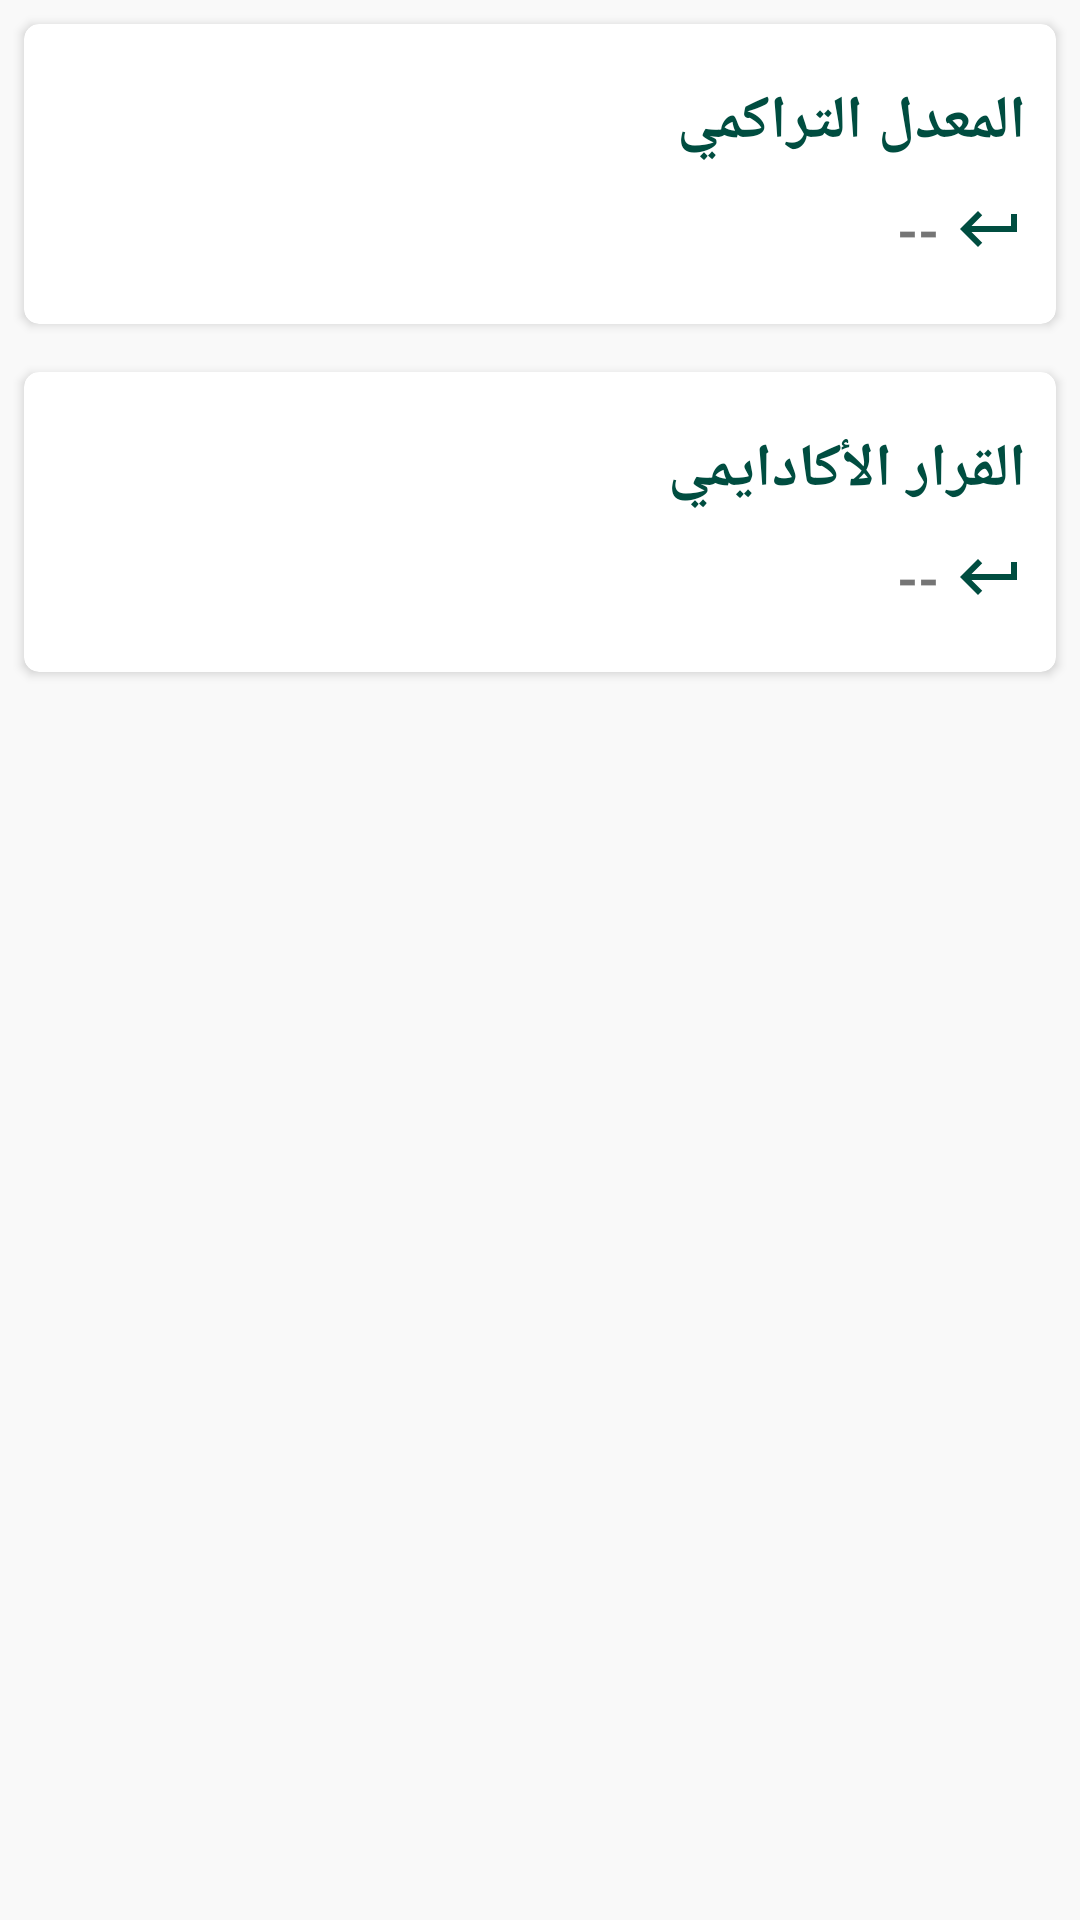

Layout XML and referenced resources for this Android screen:
<!-- AndroidManifest.xml: application theme AppTheme -->
<!-- res/layout/activity_result.xml -->
<?xml version="1.0" encoding="utf-8"?>
<LinearLayout xmlns:android="http://schemas.android.com/apk/res/android"
    xmlns:app="http://schemas.android.com/apk/res-auto"
    xmlns:tools="http://schemas.android.com/tools"
    android:layout_width="match_parent"
    android:layout_height="match_parent"
    tools:context="com.example.ama_2.registration.activities.ResultActivity"
    android:background="@color/backgroundcolor"
    android:orientation="vertical">

    <android.support.v7.widget.CardView
        android:layout_margin="8dp"
        app:cardCornerRadius="5dp"
        android:layout_width="match_parent"
        android:layout_height="100dp"
        android:layout_marginBottom="5dp">
        <LinearLayout
            android:layout_width="match_parent"
            android:layout_height="match_parent"
            android:orientation="horizontal">

            <LinearLayout
                android:gravity="center"
                android:orientation="vertical"
                android:layout_width="0dp"
                android:layout_weight="1"
                android:layout_height="match_parent"
                >
                <TextView
                    android:paddingRight="10dp"
                    android:layout_gravity="right"
                    android:layout_width="wrap_content"
                    android:layout_height="wrap_content"
                    android:text="المعدل التراكمي"
                    android:textStyle="bold"
                    android:textSize="20sp"
                    android:textColor="@color/colorPrimaryDark"/>
                <TextView
                    android:id="@+id/tvGpa"
                    android:layout_gravity="right"
                    android:paddingRight="10dp"
                    android:layout_width="wrap_content"
                    android:layout_height="wrap_content"
                    android:text="--"
                    android:textStyle="bold"
                    android:drawablePadding="5dp"
                    android:drawableRight="@drawable/ic_keyboard_return_black_24dp"
                    android:paddingTop="10dp"
                    android:textSize="18sp"/>
            </LinearLayout>

        </LinearLayout>
    </android.support.v7.widget.CardView>

    <android.support.v7.widget.CardView
        android:layout_margin="8dp"
        app:cardCornerRadius="5dp"
        android:layout_width="match_parent"
        android:layout_height="100dp"
        android:layout_marginBottom="5dp">
        <LinearLayout
            android:layout_width="match_parent"
            android:layout_height="match_parent"
            android:orientation="horizontal">

            <LinearLayout
                android:gravity="center"
                android:orientation="vertical"
                android:layout_width="0dp"
                android:layout_weight="1"
                android:layout_height="match_parent">
                <TextView
                    android:paddingRight="10dp"
                    android:layout_gravity="right"
                    android:layout_width="wrap_content"
                    android:layout_height="wrap_content"
                    android:text="القرار الأكادايمي"
                    android:textStyle="bold"
                    android:textSize="20sp"
                    android:textColor="@color/colorPrimaryDark"/>
                <TextView
                    android:id="@+id/tvAcademicDecision"
                    android:layout_gravity="right"
                    android:paddingRight="10dp"
                    android:layout_width="wrap_content"
                    android:layout_height="wrap_content"
                    android:text="--"
                    android:textStyle="bold"
                    android:drawablePadding="5dp"
                    android:drawableRight="@drawable/ic_keyboard_return_black_24dp"
                    android:paddingTop="10dp"
                    android:textSize="18sp"/>
            </LinearLayout>

        </LinearLayout>
    </android.support.v7.widget.CardView>


    <android.support.v7.widget.RecyclerView
        android:layout_margin="8dp"
        android:id="@+id/recycle"
        android:layout_width="match_parent"
        android:layout_height="wrap_content"/>

</LinearLayout>
<!-- resources referenced by this layout -->
<resources>
  <color name="backgroundcolor">#f9f9f9</color>
  <color name="colorPrimaryDark">#004d40</color>
  <!-- drawable ic_keyboard_return_black_24dp (drawable) -->
  <vector xmlns:android="http://schemas.android.com/apk/res/android"
          android:width="24dp"
          android:height="24dp"
          android:viewportWidth="24.0"
          android:viewportHeight="24.0">
      <path
          android:fillColor="@color/colorPrimaryDark"
          android:pathData="M19,7v4H5.83l3.58,-3.59L8,6l-6,6 6,6 1.41,-1.41L5.83,13H21V7z"/>
  </vector>
  <style name="AppTheme" parent="Theme.AppCompat.Light.NoActionBar">
          
          <item name="colorPrimary">@color/colorPrimary</item>
          <item name="colorPrimaryDark">@color/colorPrimaryDark</item>
          <item name="colorAccent">@color/colorAccent</item>
      </style>
  <color name="colorPrimary">#00796b</color>
  <color name="colorAccent">#00796b</color>
</resources>
